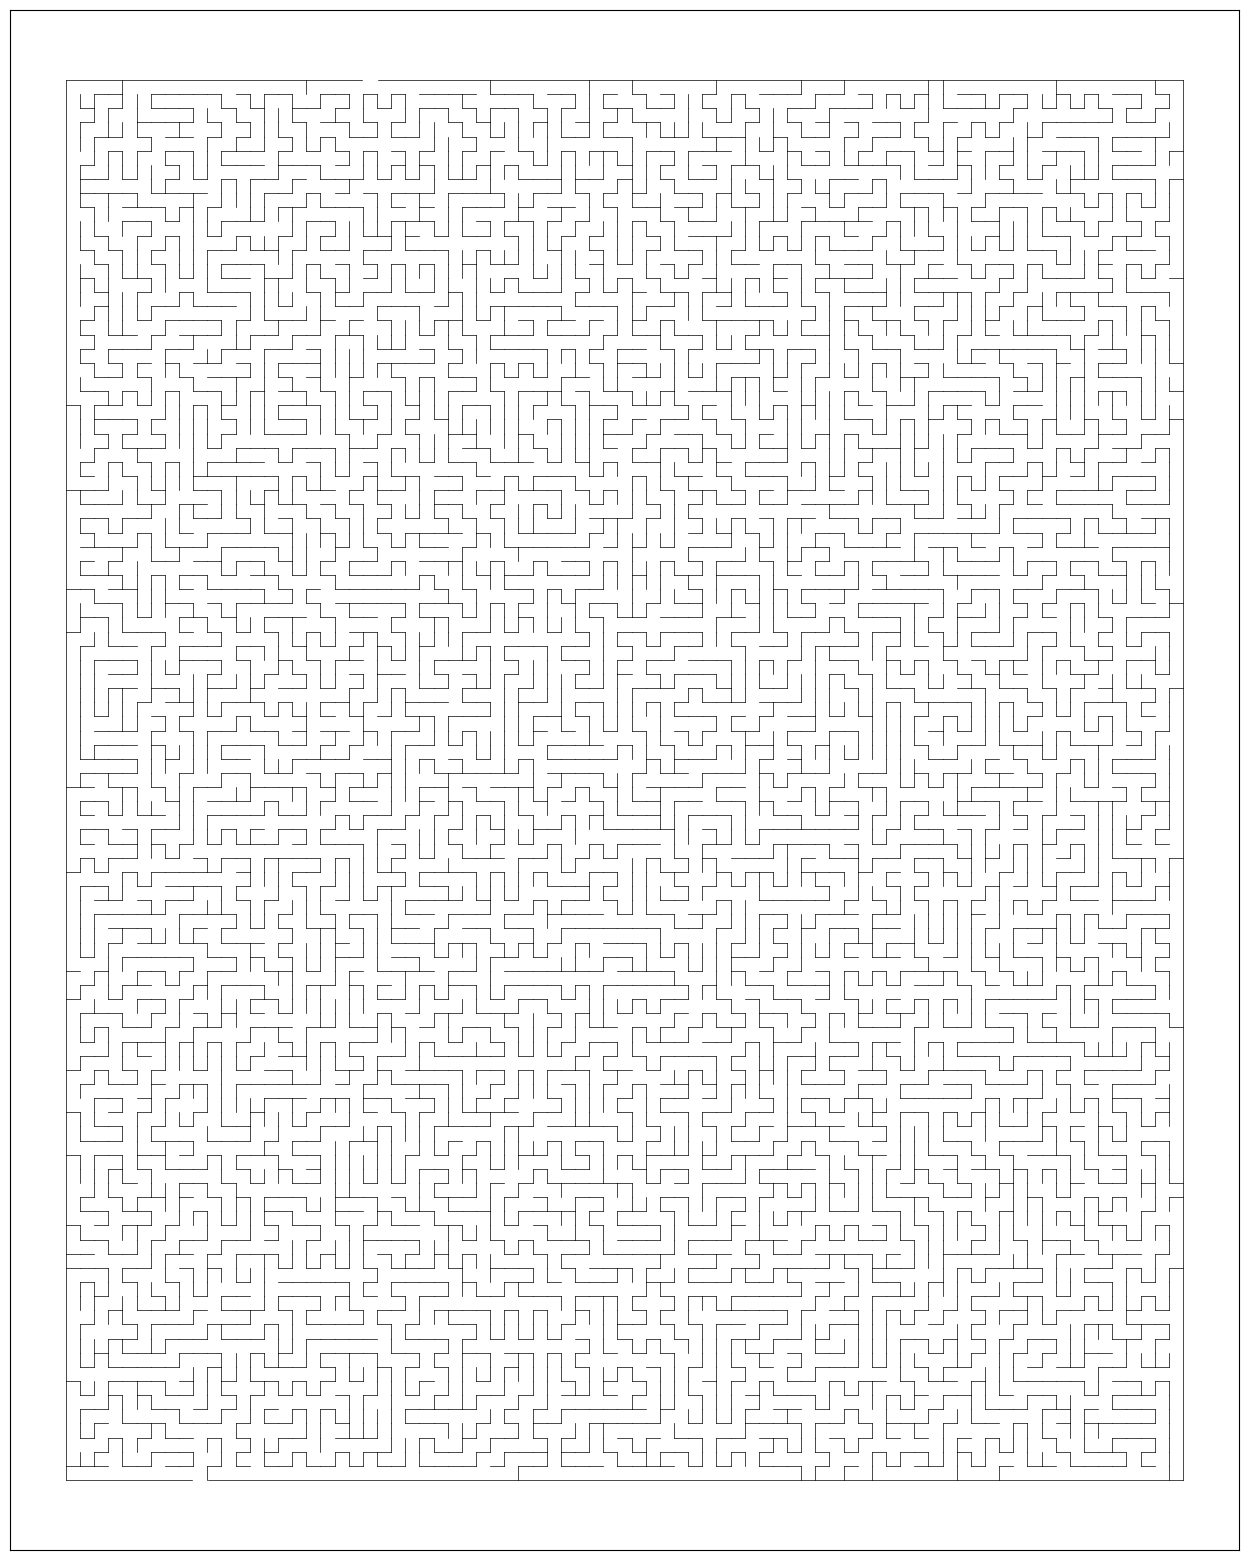

Here is the Python script that generated this plot:
#This program generates and draws a rectangular maze, with an entrance on one side and one on the opposite side.
#The walls have two connected components, and there is one (and only one) way from one entrance to the other. 
#To run the program, change "rows" and "columns" as desired inside main(), and interpret using python3. 
#Due to how matplotlib coordinates work, rows and columns may mean the opposite of what you think.

import matplotlib.pyplot as plt
import random
from datetime import date
from datetime import time
from datetime import datetime

#generate the table. initially every side node is 1 (has a wall) and every inner node is 0 (does not have a wall).
#also generates the list of "full" nodes.
def GenTable(rows,columns):
	fullList=[]
	table = [[0] * columns for i in range(rows)]
	for i in range(rows):
		table[i][0]=1
		table[i][columns-1]=1
		fullList.append([i,0])
		fullList.append([i,columns-1])
	for j in range(columns):		
		table[0][j]=1
		table[rows-1][j]=1
		fullList.append([0,j])
		fullList.append([rows-1,j])
	return table,fullList
		
#plot the sides of the rectangle minus two random segments, and create the figure object.
def DrawSideWalls(rows, columns):
	plt.figure(figsize=[20,20])
	x=[0,0]
	y=[0,columns-1]
	plt.plot(x,y, c='black', linewidth=.5)
	x=[rows-1,rows-1]
	y=[0,columns-1]
	plt.plot(x,y, c='black', linewidth=.5)
	x=[0,rows-1]
	y=[columns-1,columns-1]
	plt.plot(x,y, c='black', linewidth=.5)
	x=[0,rows-1]
	y=[0,0]
	plt.plot(x,y, c='black', linewidth=.5)
	#remove two random walls on top and bottom
	i = random.randrange(rows-1)
	x=[i,i+1]
	y=[0,0]
	plt.plot(x,y, c='white', linewidth=1)
	i = random.randrange(rows-1)
	x=[i,i+1]
	y=[columns-1,columns-1]
	plt.plot(x,y, c='white', linewidth=1)
	plt.axis('scaled')
	plt.gca().axes.get_xaxis().set_visible(False)
	plt.gca().axes.get_yaxis().set_visible(False)

#given a node, find a random "empty" node which is adjacent. Empty means that no wall ends there.
#returns False if all 4 neighbours are full.
def FindEmptyNeighbour(node,table,rows,columns):
	directions = ['N','S','E','W']
	random.shuffle(directions)
	for i in range(4):
		if directions[i]=='N' and node[1]!=columns-1 and table[node[0]][node[1]+1]==0:
			return [node[0],node[1]+1]
		elif directions[i]=='S' and node[1]!=0 and table[node[0]][node[1]-1]==0:
			return [node[0],node[1]-1]
		elif directions[i]=='E' and node[0]!=rows-1 and table[node[0]+1][node[1]]==0:
			return [node[0]+1,node[1]]
		elif directions[i]=='W' and node[0]!=0 and table[node[0]-1][node[1]]==0:
			return [node[0]-1,node[1]]
	return False

#main loop. We keep adding walls connecting a random non-empty node to a random empty neighbour.
#We keep a list of nodes which have a wall (to pick at random from), and remove from it the nodes which have no empty neighbours.
def Fill(table,rows,columns,fullList):
	counter=0
	#total number of walls added will be
	while counter < (rows-2)*(columns-2):
		#choose a random full node
		index = random.randrange(len(fullList)-1)
		node = fullList[index]
		while True:
			nei = FindEmptyNeighbour(node,table,rows,columns)
			if nei!=False:
				x=[node[0],nei[0]]
				y=[node[1],nei[1]]
				plt.plot(x,y, c='black', linewidth=.5)
				#now the endpoint of the new wall is the new node we start from
				table[nei[0]][nei[1]] = 1
				fullList.append(nei)
				counter=counter+1
				node = nei
			else:
				#remove node from full list if it has no empty neighbours
				fullList[-1],fullList[index]=fullList[index],fullList[-1]
				fullList.pop()
				break

def main():
	columns = 100
	rows = 80
	table,fullList=GenTable(rows,columns)
	DrawSideWalls(rows, columns)
	Fill(table,rows,columns,fullList)
	plt.savefig(str(columns)+"x"+str(rows)+"_"+datetime.now().strftime("%H%M%S"), bbox_inches='tight')

main()
